Run: headless pygame with SDL's dummy video driver; simulated clock (each Clock.tick advances the game by its frame time, no real sleeping); random seed 0; keys injected as events and as key.get_pressed() state; no mouse input.
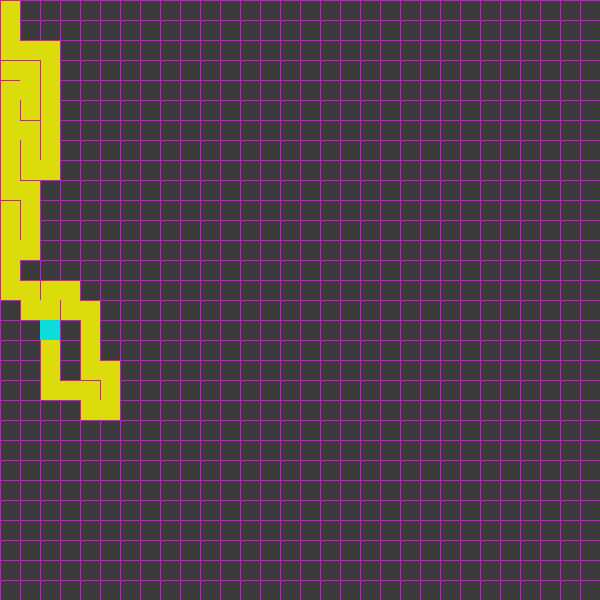
Frame 1 of 4 · flips 1–60 · no input
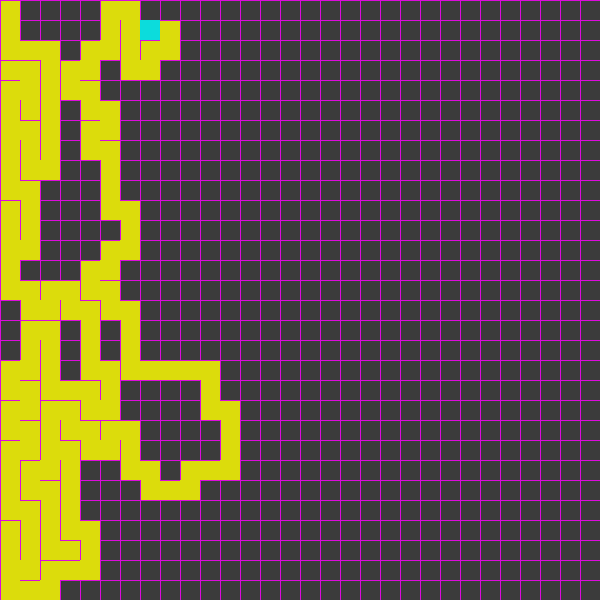
Frame 2 of 4 · flips 61–180 · tapped SPACE, RETURN · held RIGHT (→), D
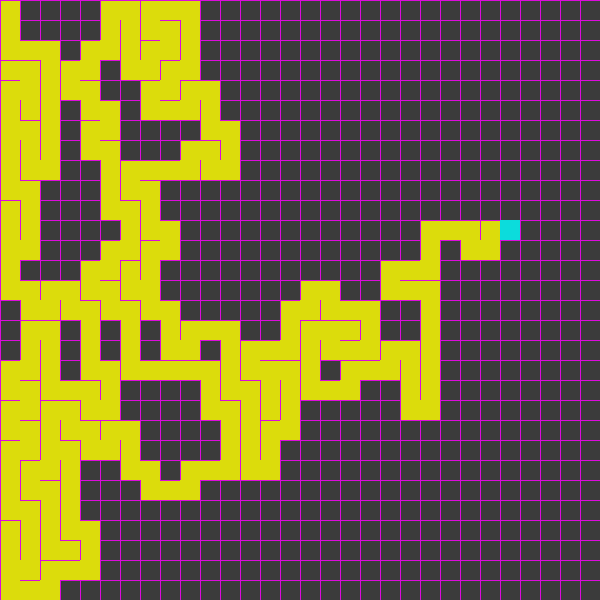
Frame 3 of 4 · flips 181–300 · held DOWN (↓), S
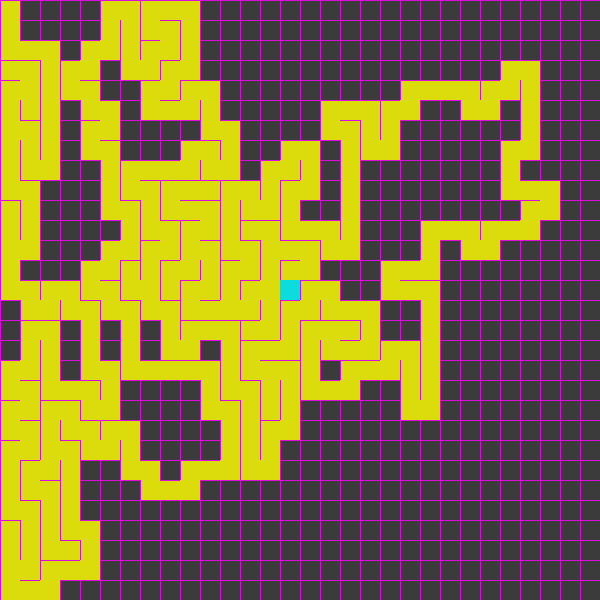
Frame 4 of 4 · flips 301–420 · held LEFT (←), A, UP (↑), W

The pygame program that drew these frames:

import pygame, sys, random, math

SIZE = w, h = (600, 600)
GREY = (59, 59, 59)
MAGENTA = (220, 12, 220)
YELLOW = (220, 220, 12)
CYAN = (12, 220, 220)
rows = 30
columns = 30
cw = round(w / rows)
ch = round(h / columns)


def index(i, j):
    if i < 0 or j < 0 or i >= columns or j >= rows:
        return None
    return i + j * columns


def removeWalls(cur, next_one):
    x = cur.i - next_one.i
    y = cur.j - next_one.j

    if x == 1:
        cur.bord[3] = False
        next_one.bord[1] = False
    elif x == -1:
        cur.bord[1] = False
        next_one.bord[3] = False
    if y == 1:
        cur.bord[0] = False
        next_one.bord[2] = False
    elif y == -1:
        cur.bord[2] = False
        next_one.bord[0] = False


class Cell:
    def __init__(self, i, j):
        self.i = i
        self.j = j
        self.bord = [True, True, True, True]  # Top Right Bottom Left
        self.visited = False

    def draw(self, screen):
        x = self.i * cw
        y = self.j * ch

        if self.visited:
            pygame.draw.rect(screen, YELLOW, (x, y, cw, ch))
        if self.bord[0]:
            pygame.draw.line(screen, MAGENTA, (x, y), (x + cw, y))
        if self.bord[1]:
            pygame.draw.line(screen, MAGENTA, (x + cw, y), (x + cw, y + ch))
        if self.bord[2]:
            pygame.draw.line(screen, MAGENTA, (x, y + ch), (x + cw, y + ch))
        if self.bord[3]:
            pygame.draw.line(screen, MAGENTA, (x, y), (x, y + ch))

    def highLight(self, screen):
        x = self.i * cw
        y = self.j * ch
        pygame.draw.rect(screen, CYAN, (x, y, cw, ch))

    def getNeighbor(self, grid):
        neighbors = []

        topI = index(self.i, self.j - 1)
        rightI = index(self.i + 1, self.j)
        bottomI = index(self.i, self.j + 1)
        leftI = index(self.i - 1, self.j)

        if (topI is not None) and (not grid[topI].visited):
            neighbors.append(grid[topI])
        if (rightI is not None) and (not grid[rightI].visited):
            neighbors.append(grid[rightI])
        if (bottomI is not None) and (not grid[bottomI].visited):
            neighbors.append(grid[bottomI])
        if (leftI is not None) and (not grid[leftI].visited):
            neighbors.append(grid[leftI])

        if len(neighbors) > 0:
            return neighbors[random.randint(0, len(neighbors) - 1)]
        else:
            return None


def run():
    pygame.init()
    pygame.display.set_caption("MAZE GENERATOR")
    screen = pygame.display.set_mode(SIZE)

    grid = []
    stack = []

    for j in range(rows):
        for i in range(columns):
            grid.append(Cell(i, j))

    cur = grid[0]

    while 1:
        for event in pygame.event.get():
            if event.type == pygame.QUIT:
                pygame.quit()
                sys.exit()

        cur.visited = True
        next_one = cur.getNeighbor(grid)

        if next_one is not None:
            stack.append(cur)
            removeWalls(cur, next_one)
            cur = next_one
        elif len(stack) > 0:
            cur = stack.pop()

        screen.fill(GREY)

        for i in range(columns * rows):
            grid[i].draw(screen)

        cur.highLight(screen)

        pygame.display.update()


if __name__ == "__main__":
    run()
